Dataset: light_classification (GitHub, sratgh/CarND-Capstone). Classes: green light, none, red light, yellow light.

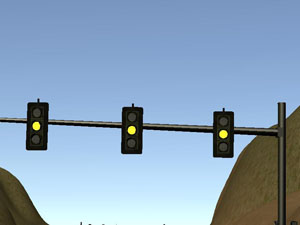
Label: yellow light

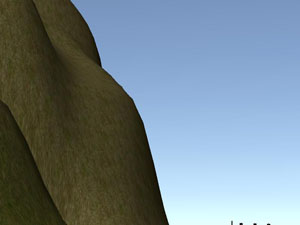
Label: none

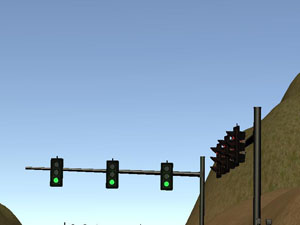
Label: green light

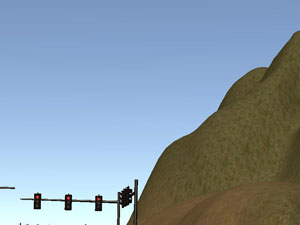
Label: red light

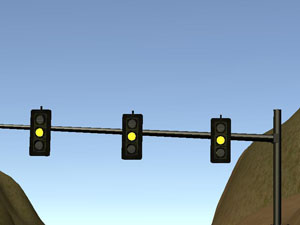
Label: yellow light

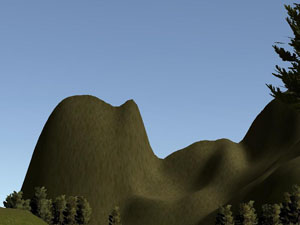
Label: none
